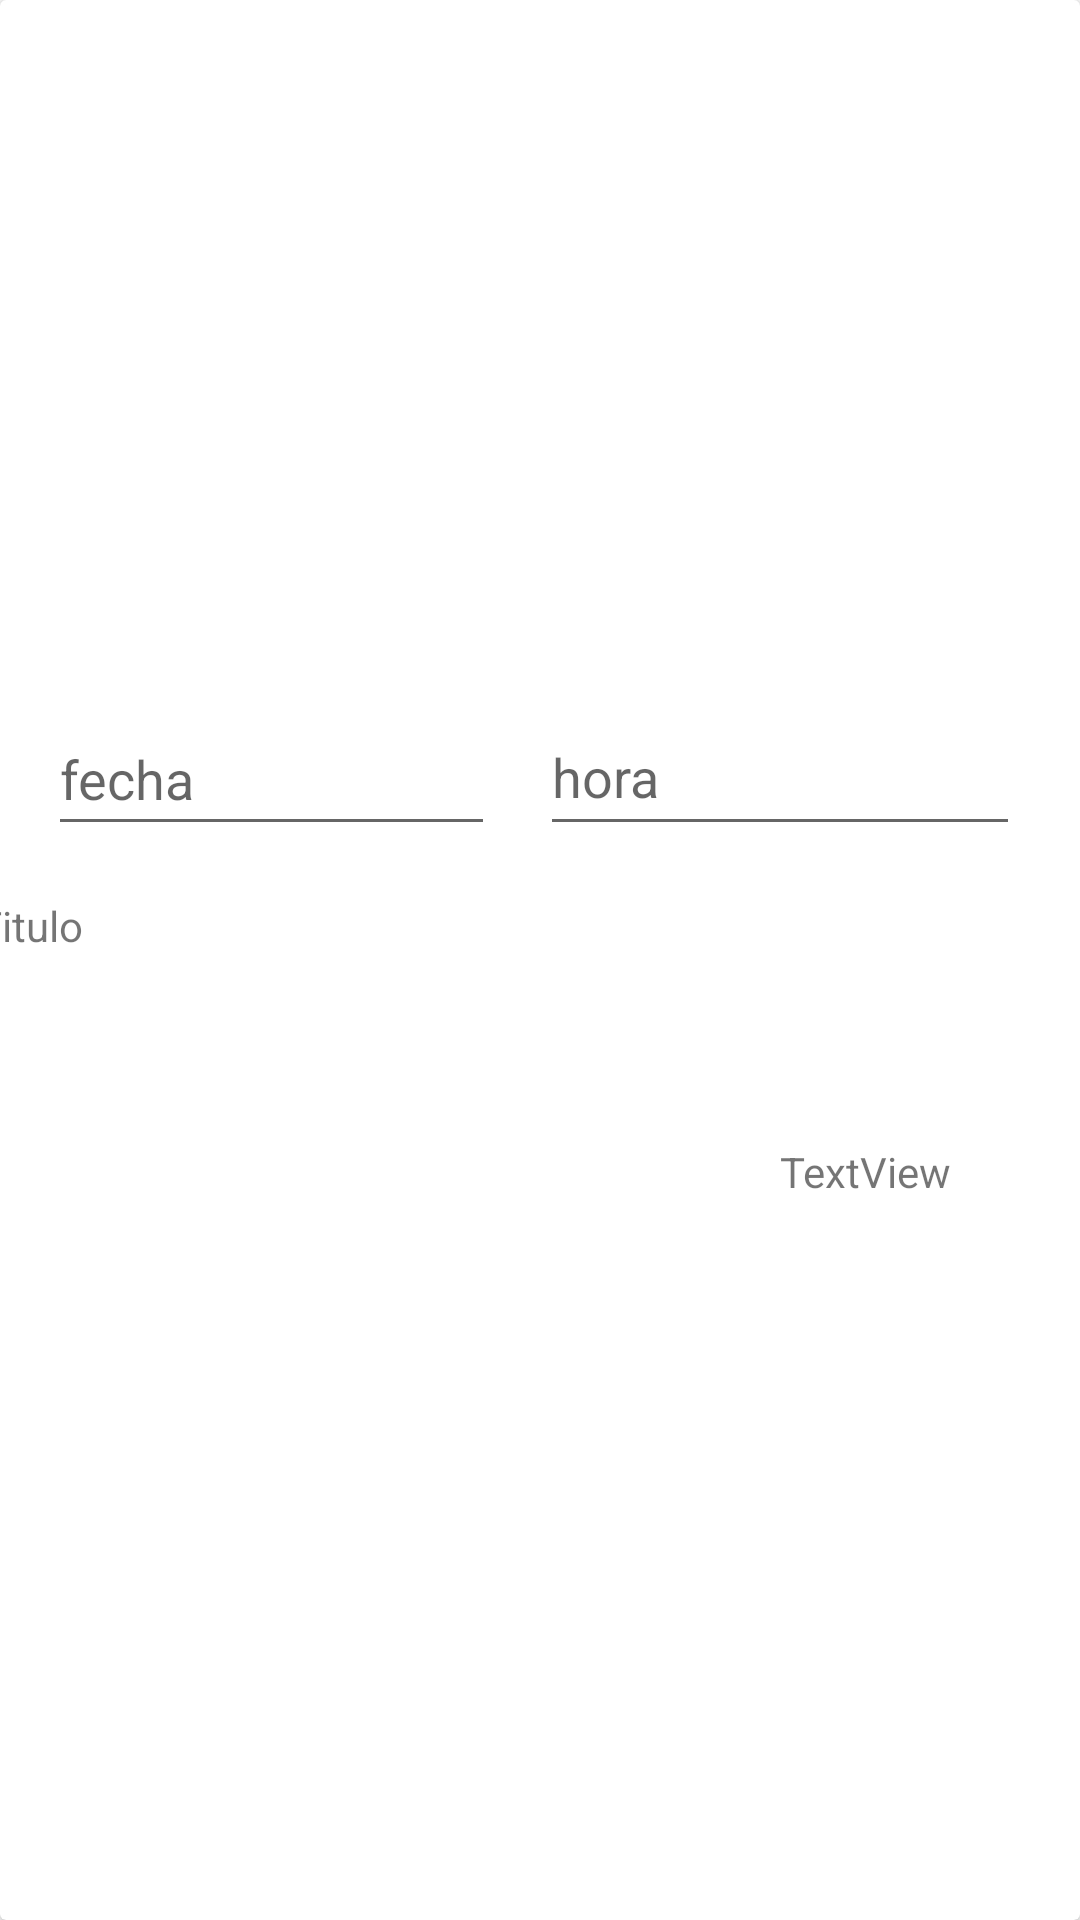

Android layout source for this screen:
<!-- AndroidManifest.xml: application theme Theme.TVERSUS -->
<!-- res/layout/torneo_item.xml -->
<?xml version="1.0" encoding="utf-8"?>
    <androidx.cardview.widget.CardView xmlns:android="http://schemas.android.com/apk/res/android"
        xmlns:app="http://schemas.android.com/apk/res-auto"
        xmlns:tools="http://schemas.android.com/tools"
        android:layout_width="match_parent"
        android:layout_height="wrap_content" >

    <androidx.constraintlayout.widget.ConstraintLayout
        android:layout_width="match_parent"
        android:layout_height="437dp">

        <EditText
            android:id="@+id/editTextTime"
            android:layout_width="160dp"
            android:layout_height="49dp"
            android:layout_marginTop="44dp"
            android:layout_marginEnd="20dp"
            android:ems="10"
            android:hint="hora"
            android:inputType="time"
            app:layout_constraintEnd_toEndOf="parent"
            app:layout_constraintTop_toBottomOf="@+id/textView3" />

        <EditText
            android:id="@+id/editTextDate2"
            android:layout_width="149dp"
            android:layout_height="48dp"
            android:layout_marginStart="16dp"
            android:layout_marginTop="21dp"
            android:ems="10"
            android:hint="fecha"
            android:inputType="date"
            app:layout_constraintStart_toStartOf="parent"
            app:layout_constraintTop_toBottomOf="@+id/imageView2" />

        <TextView
            android:id="@+id/tituloTorneo"
            android:layout_width="376dp"
            android:layout_height="38dp"
            android:layout_marginBottom="100dp"
            android:text="Titulo"
            app:layout_constraintBottom_toBottomOf="parent"
            app:layout_constraintEnd_toEndOf="parent"
            app:layout_constraintStart_toStartOf="parent" />

        <ImageView
            android:id="@+id/imageView2"
            android:layout_width="409dp"
            android:layout_height="213dp"
            app:layout_constraintEnd_toEndOf="parent"
            app:layout_constraintStart_toStartOf="parent"
            app:layout_constraintTop_toTopOf="parent"
            app:srcCompat="@drawable/ascent"
            tools:srcCompat="@tools:sample/backgrounds/scenic[1]" />

        <TextView
            android:id="@+id/textView3"
            android:layout_width="131dp"
            android:layout_height="28dp"
            android:layout_marginEnd="20dp"
            android:layout_marginBottom="24dp"
            android:text="TextView"
            android:textColor="#FFFFFF"
            app:layout_constraintBottom_toBottomOf="@+id/imageView2"
            app:layout_constraintEnd_toEndOf="@+id/imageView2" />

        <TextView
            android:id="@+id/cantidadPersonas"
            android:layout_width="80dp"
            android:layout_height="39dp"
            android:layout_marginTop="44dp"
            android:layout_marginEnd="20dp"
            android:text="TextView"
            app:layout_constraintBottom_toBottomOf="parent"
            app:layout_constraintEnd_toEndOf="parent"
            app:layout_constraintTop_toBottomOf="@+id/tituloTorneo"
            app:layout_constraintVertical_bias="0.0" />
    </androidx.constraintlayout.widget.ConstraintLayout>
</androidx.cardview.widget.CardView>
<!-- resources referenced by this layout -->
<resources>
  <style name="Theme.TVERSUS" parent="Theme.MaterialComponents.DayNight.DarkActionBar">
          
          <item name="colorPrimary">@color/tversus</item>
          <item name="colorPrimaryVariant">@color/secondarytversus</item>
          <item name="colorOnPrimary">@color/white</item>
          
          <item name="colorSecondary">@color/secondarytversus</item>
          <item name="colorSecondaryVariant">@color/secondarytversus</item>
          <item name="colorOnSecondary">@color/black</item>
          
          <item name="android:statusBarColor">#595959</item>
          
      </style>
  <color name="tversus">#29262E</color>
  <color name="secondarytversus">#FF4057</color>
  <color name="white">#FFFFFFFF</color>
  <color name="black">#FF000000</color>
</resources>
